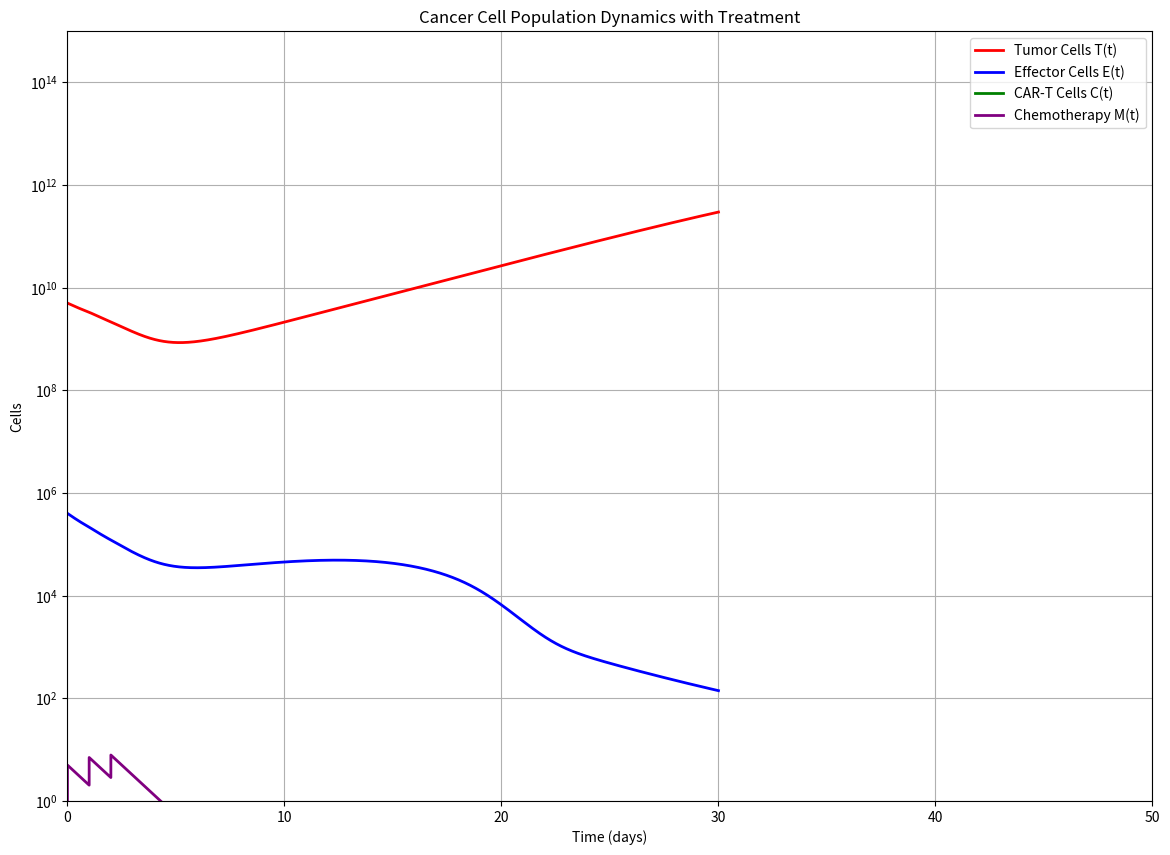

Reproduce this figure in Python.
import numpy as np
from scipy.integrate import odeint
import matplotlib.pyplot as plt

# Defining the model

#if you start with 0 CART and CHemo cells, and don't add any, then the Indogenous cells is at a low level, and the Tumor Cells grows.
def model(y, t, params):
    T, E, C, M = y
    # a, b, dE, s, l, mE, g, jE, qE, k, KE, KC, mC, jC, qC, dC, gammaM, KT = params
    a, b, dE, dC, g, jE, jC, K, k, l, mE, mC, qE, qC, s, KT, KE, KC, gamma = params
    epsilon = 1e-6

    C = max(C, epsilon)
    E = max(E, epsilon)
    
    DE = dE * (E / T)**l / (s + (E / T)**l) * T
    DC = dC * (C / T)**l / (s + (C / T)**l) * T
    
    dT_dt = a * T * (1 - b * T) - DE - DC - KT * (1 - np.exp(-M)) * T
    dE_dt = g - mE * E - jE * np.log((E + C) / K) * (DE**2) / (k + DE**2) * E  - qE * E * T - KE * (1 - np.exp(-M)) * E
    dC_dt = - mC * C - jC * np.log((E + C) / K) * (DC**2) / (k + DC**2) * C - qC * C * T - KC * (1 - np.exp(-M)) * C
    dM_dt = - gamma * M
    
    return [dT_dt, dE_dt, dC_dt, dM_dt]

# Function to simulate the model

''' 
For the v_c, v_m you want to consider it as another injection time
Now we're injecting CAR-T cells
Try to set it up to inject 1 CAR-T after doses of Chemo

Future plans: Multiple doses of CAR-T cells
'''

def simulate(model, y0, params, injection_times_M, dosage_M, t_initial, t_final, time_step):
    t = np.arange(t_initial, injection_times_M[0] + time_step, time_step)
    solution = odeint(model, y0, t, args=(params,))
    yt = solution[-1] + [0, 0, 0, dosage_M]

    for i in range(1, len(injection_times_M)):
        temp_time = np.arange(injection_times_M[i-1], injection_times_M[i] + time_step, time_step)
        t = np.concatenate((t, temp_time))
        sol = odeint(model, yt, temp_time, args=(params,))
        yt = sol[-1] + [0, 0, 0, dosage_M]
        solution = np.vstack((solution, sol))

    temp_time = np.arange(injection_times_M[-1], t_final + time_step, time_step)
    t = np.concatenate((t, temp_time))
    sol = odeint(model, yt, temp_time, args=(params,))
    solution = np.vstack((solution, sol))

    return t, solution

# second param is b, not 1/b

params_patient_1 = [2.55e-1, 5e-13, 2.03, 2.25, 1.4e3, 1.1e-2, 2.42e-1, 1.65e9, 2.019e5, 1.395, 7e-3, 2.93e-2, 3.42e-11, 3.0e-11, 3.05e-1, 7e-1, 6e-1, 6e-1, 9e-1]

# different ordering than above
# params_1 = [2.55e-1, 5e-13, 2.03, 3.0e-1, 1.395, 7e-3, 1.43, 1.1e-2, 3.42e-10, 1.65e9, 
        #   2.019e5, 2.019e5, 2.93e-2, 1.42e-1, 3.42e-10, 2.25, 0.1, 3.05e-1]



params = params_patient_1

y0_patient_1 = [5e9, 4e5, 0, 0]
y0 = y0_patient_1

# Remember that y0 is all your T, E, C, M, try playing around and add a little bit of Chemo/Treatment

# injection_times_M = [2, 4, 6]
injection_times_M = [0, 1, 2]
dosage_M = 5


t_no_treatment, solution_no_treatment = simulate(model, y0, params, injection_times_M, dosage_M, t_initial=0, t_final=30, time_step=0.01)



T = solution_no_treatment[:, 0]
E = solution_no_treatment[:, 1]
C = solution_no_treatment[:, 2]
M = solution_no_treatment[:, 3]

# Plotting the results
plt.figure(figsize=(14, 10))

plt.plot(t_no_treatment, T, label='Tumor Cells T(t)', color='red', linewidth=2)
plt.plot(t_no_treatment, E, label='Effector Cells E(t)', color='blue', linewidth=2)
plt.plot(t_no_treatment, C, label='CAR-T Cells C(t)', color='green', linewidth=2)
plt.plot(t_no_treatment, M, label='Chemotherapy M(t)', color='purple', linewidth=2)

plt.yscale('log')
plt.xlim(0, 50)
plt.ylim(1, 1e15)

plt.xlabel('Time (days)')
plt.ylabel('Cells')
plt.title('Cancer Cell Population Dynamics with Treatment')
plt.legend(loc='best')
plt.grid(True)
plt.show()
